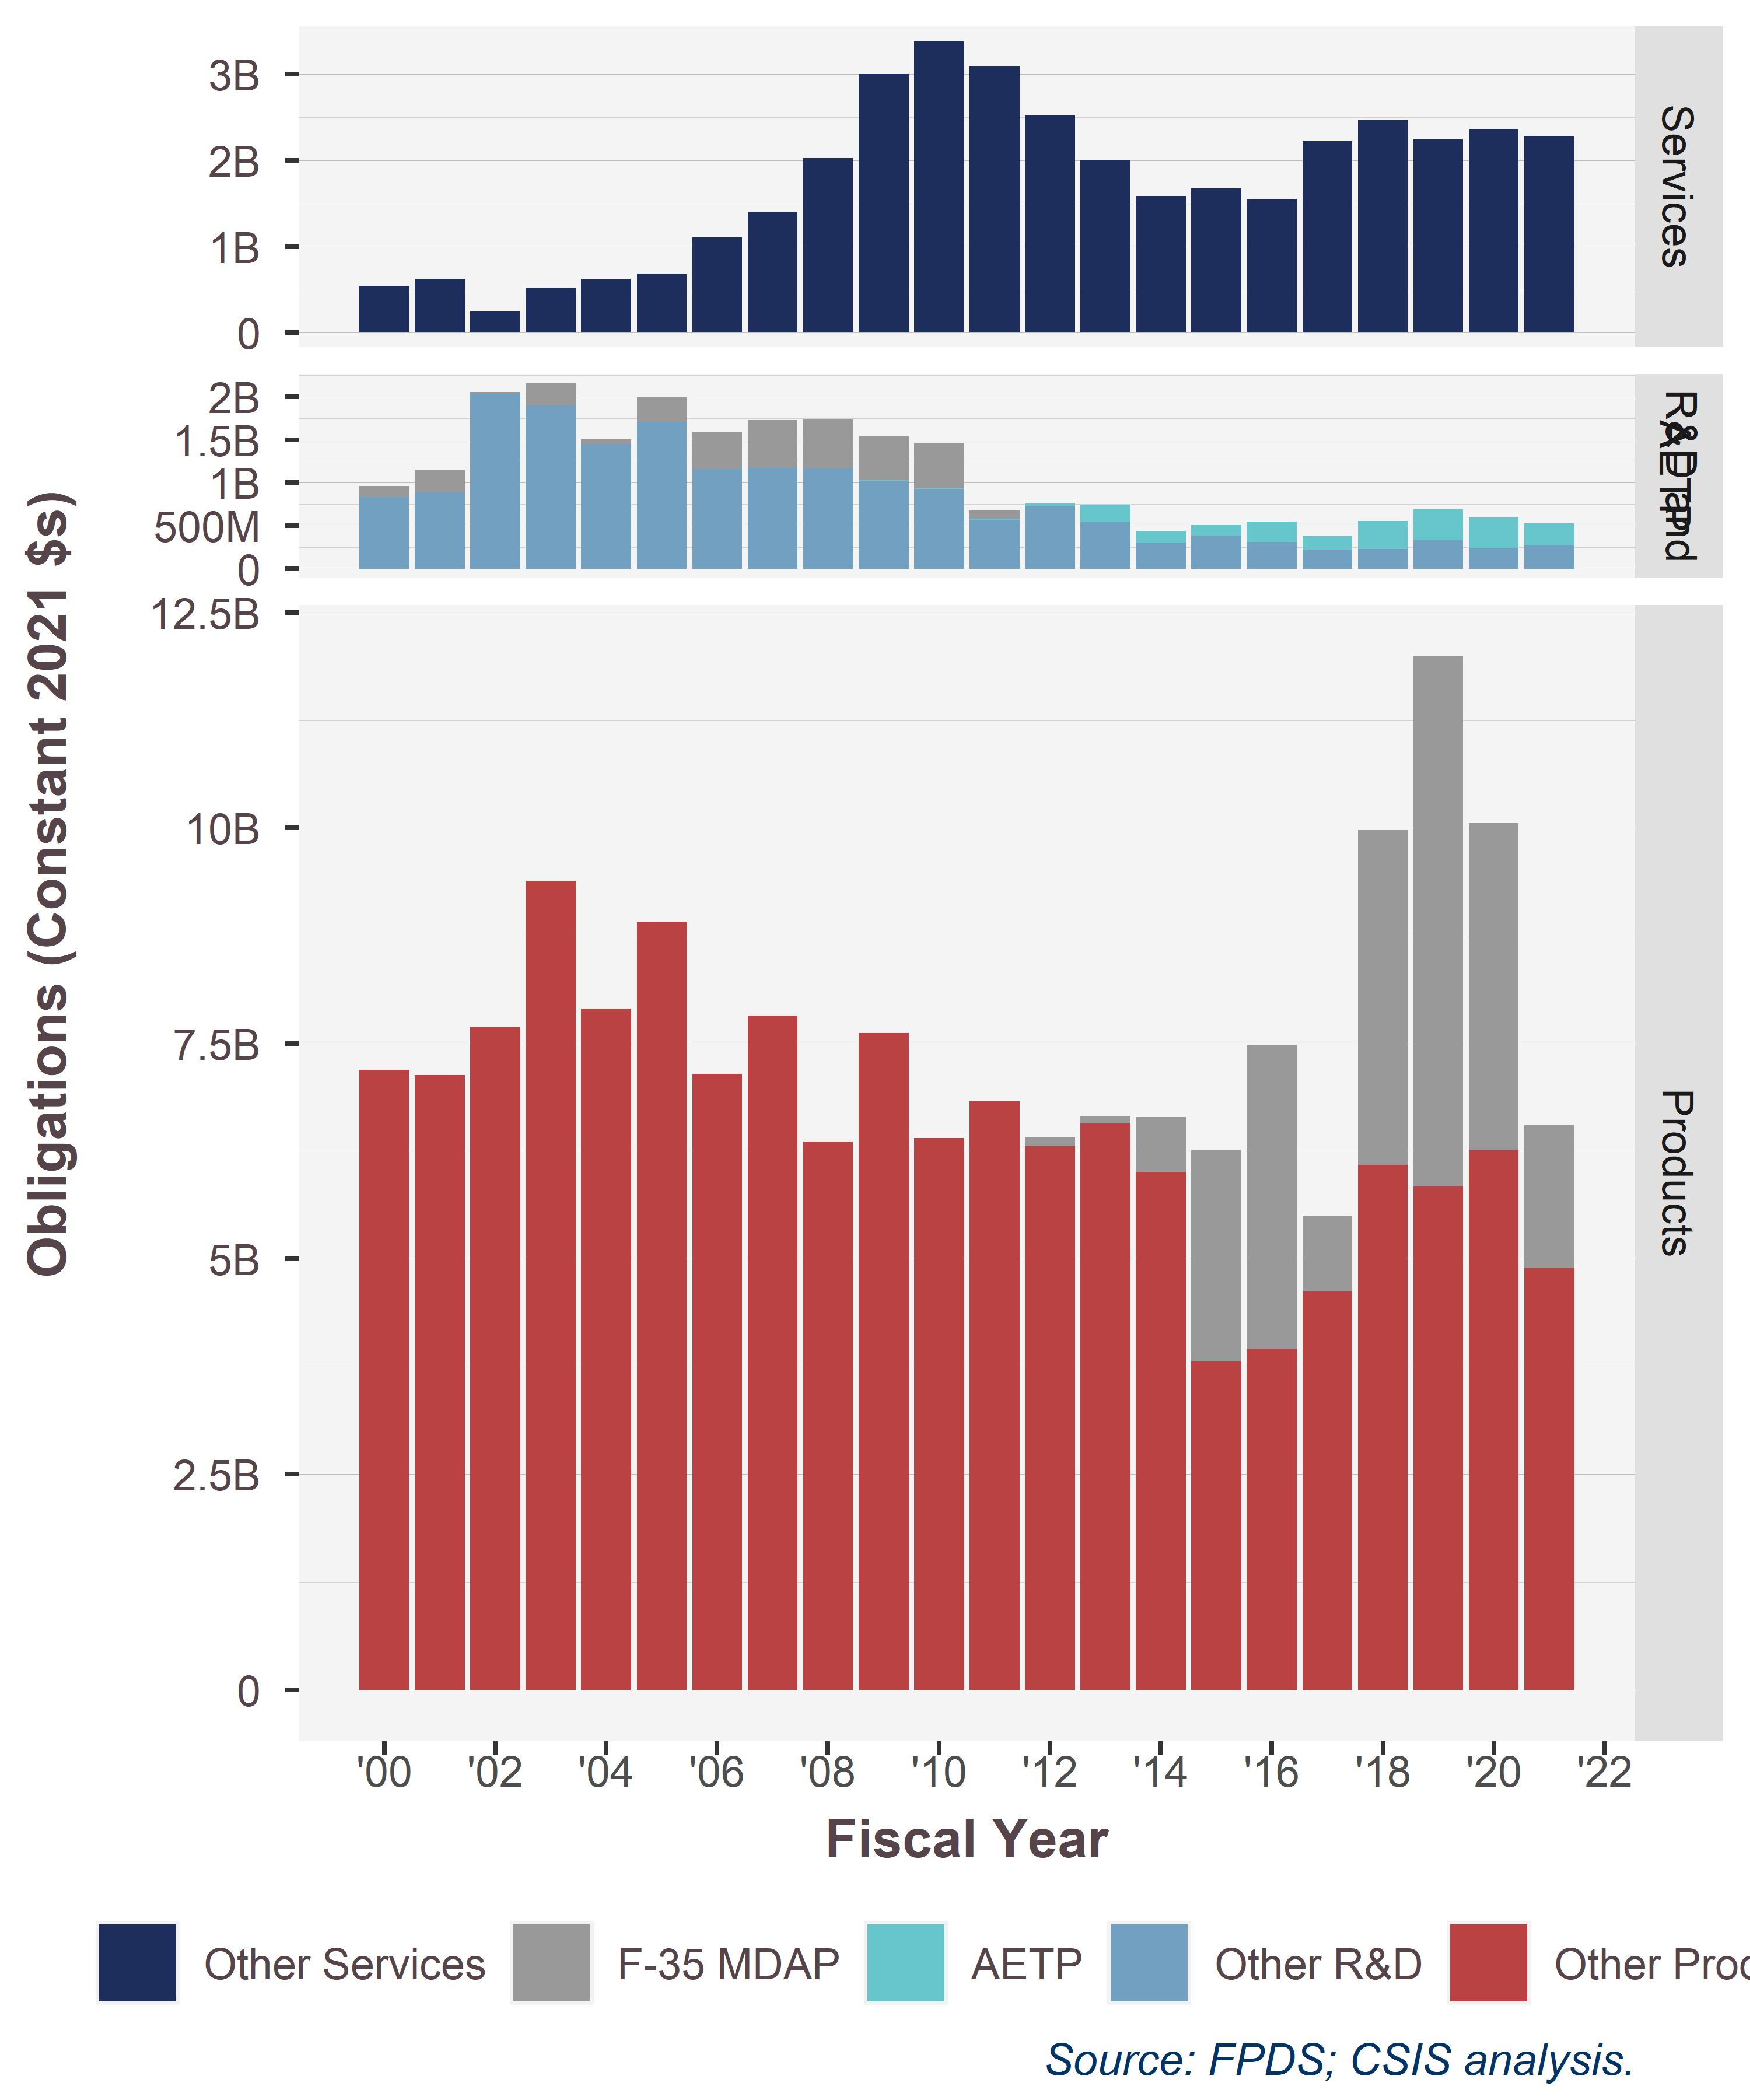

The data file committed next to this chart (first rows):
SimpleArea.AETP, SimpleArea.engines, 2000, 2001, 2002, 2003, 2004, 2005, 2006, 2007, 2008, 2009, 2010, 2011, 2012, 2013, 2014, 2015, 2016, 2017, 2018, 2019, 2020, 2021
R&D and?AETP, F-35 MDAP, 122970755, 259094542, 16624481, 254391088, 57749064, 278854964, 436365900, 552544671, 567059092, 502311975, 516805942, 102782634, 8623764, 653200, 1319882, 1396882, -8703, 0, -229119, -22388, , 
Products, Other Products, 7194273483, 7131851884, 7692338724, 9383199049, 7903486081, 8911686039, 7142299728, 7821281637, 6357789563, 7620042298, 6398214008, 6829005583, 6302867403, 6571502276, 6011532580, 3806589681, 3956151774, 4619065259, 6091466634, 5839847479, 6261758525, 4892781680
R&D and?AETP, Other R&D, 836519366, 887997846, 2035318545, 1898371588, 1448477736, 1709129830, 1155709540, 1172595469, 1167701664, 1025308513, 927025134, 569515007, 727620484, 543585639, 304537275, 388569365, 310734934, 222892411, 228386660, 332670894, 235891120, 274064460
Services, Other Services, 541374307, 623249775, 245578490, 522353993, 616172725, 689693964, 1105232401, 1403103203, 2030235923, 3008557878, 3386360432, 3099504106, 2521738334, 2006471774, 1584040389, 1677611747, 1555179512, 2221856976, 2466708036, 2242444446, 2364386395, 2281493890
Products, F-35 MDAP, , , , 641079, 1403020, 887803, -217563, , , -5567, , , 103091841, 77742508, 632824758, 2454503644, 3526153933, 878688155, 3886031091, 6149837336, 3794539838, 1655059372
R&D and?AETP, AETP, , , , , , , , , , 6654418, 9103920, 12506234, 31673698, 202989894, 133553643, 116982989, 235373080, 156332487, 326706005, 360772475, 358631695, 257413486
Services, F-35 MDAP, , , , , , , , , , , , , , , , , , , , 214157, 363839, 
